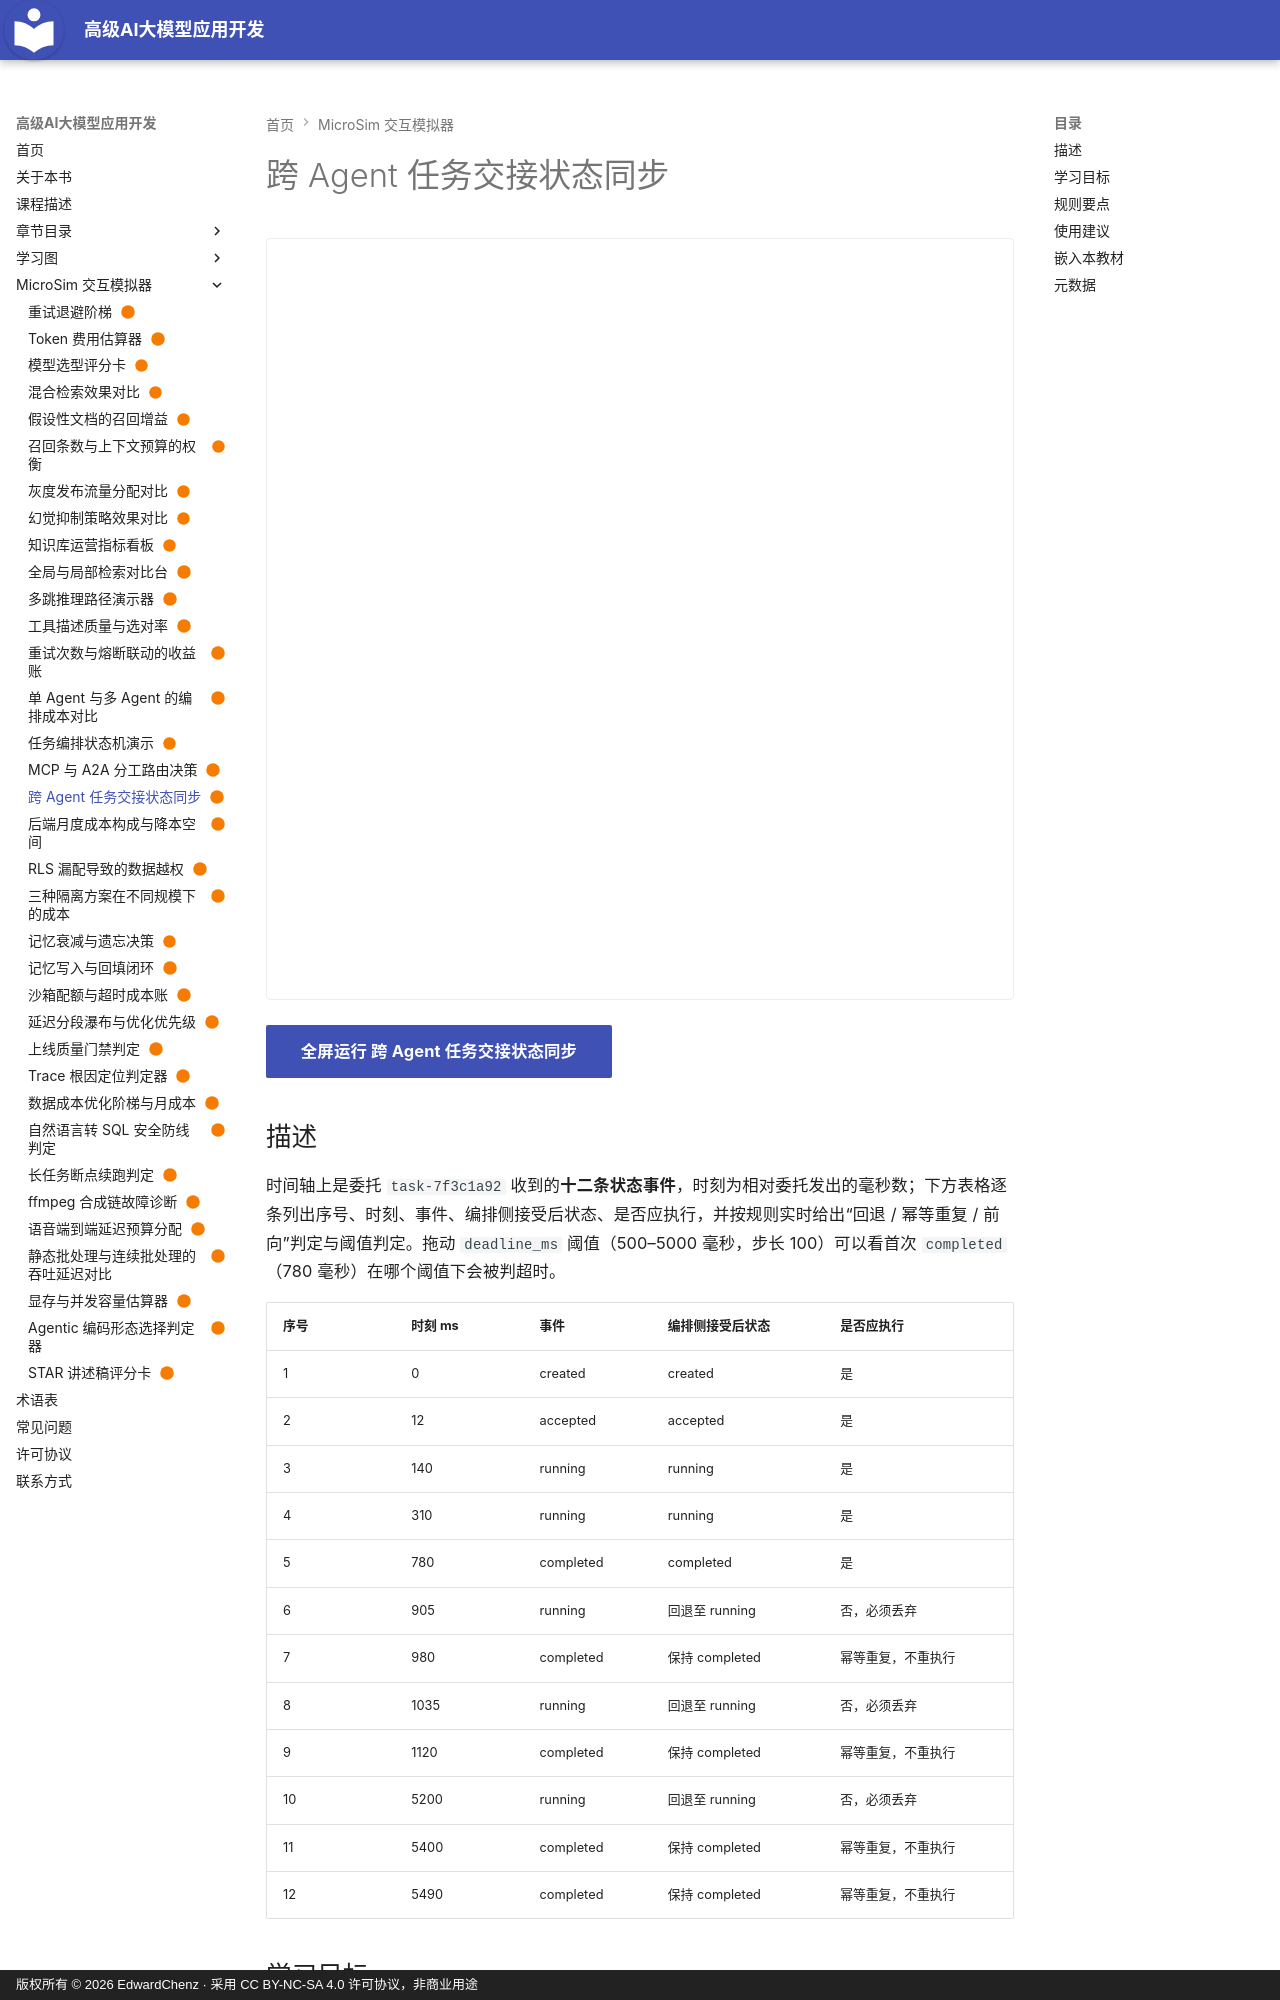

repository: EdwardChenz/ai-course · page: sims/task-handoff-state-timeline/index.html · generator: mkdocs · copyright: 版权所有 © 2026 EdwardChenz · 采用 CC BY-NC-SA 4.0 许可协议，非商业用途

---
title: 跨 Agent 任务交接状态同步
description: 交互式时间线：追踪一次理赔委托的十二条状态事件，判定哪一条是必须丢弃的状态回退，并算出接受该回退后的重复扣费金额。
status: built
---

# 跨 Agent 任务交接状态同步

<iframe src="main.html" height="762px" width="100%" scrolling="no"></iframe>

[全屏运行 跨 Agent 任务交接状态同步](./main.html){ .md-button .md-button--primary }

## 描述

时间轴上是委托 `task-7f3c1a92` 收到的**十二条状态事件**，时刻为相对委托发出的毫秒数；下方表格逐条列出序号、时刻、事件、编排侧接受后状态、是否应执行，并按规则实时给出“回退 / 幂等重复 / 前向”判定与阈值判定。拖动 `deadline_ms` 阈值（500–5000 毫秒，步长 100）可以看首次 `completed`（780 毫秒）在哪个阈值下会被判超时。

| 序号 | 时刻 ms | 事件 | 编排侧接受后状态 | 是否应执行 |
|---|---|---|---|---|
| 1 | 0 | created | created | 是 |
| 2 | 12 | accepted | accepted | 是 |
| 3 | 140 | running | running | 是 |
| 4 | 310 | running | running | 是 |
| 5 | 780 | completed | completed | 是 |
| 6 | 905 | running | 回退至 running | 否，必须丢弃 |
| 7 | 980 | completed | 保持 completed | 幂等重复，不重执行 |
| 8 | 1035 | running | 回退至 running | 否，必须丢弃 |
| 9 | 1120 | completed | 保持 completed | 幂等重复，不重执行 |
| 10 | 5200 | running | 回退至 running | 否，必须丢弃 |
| 11 | 5400 | completed | 保持 completed | 幂等重复，不重执行 |
| 12 | 5490 | completed | 保持 completed | 幂等重复，不重执行 |

## 学习目标

学习者将追踪一次理赔委托的十二条状态事件，判定哪一条是必须丢弃的状态回退，并算出接受该回退后重复扣费金额；判定条件为所选序号为 6 且重复扣费为 4.5 分（3 次乘以 1.5 分）。

**Bloom 层级**：Analyze（分析）
